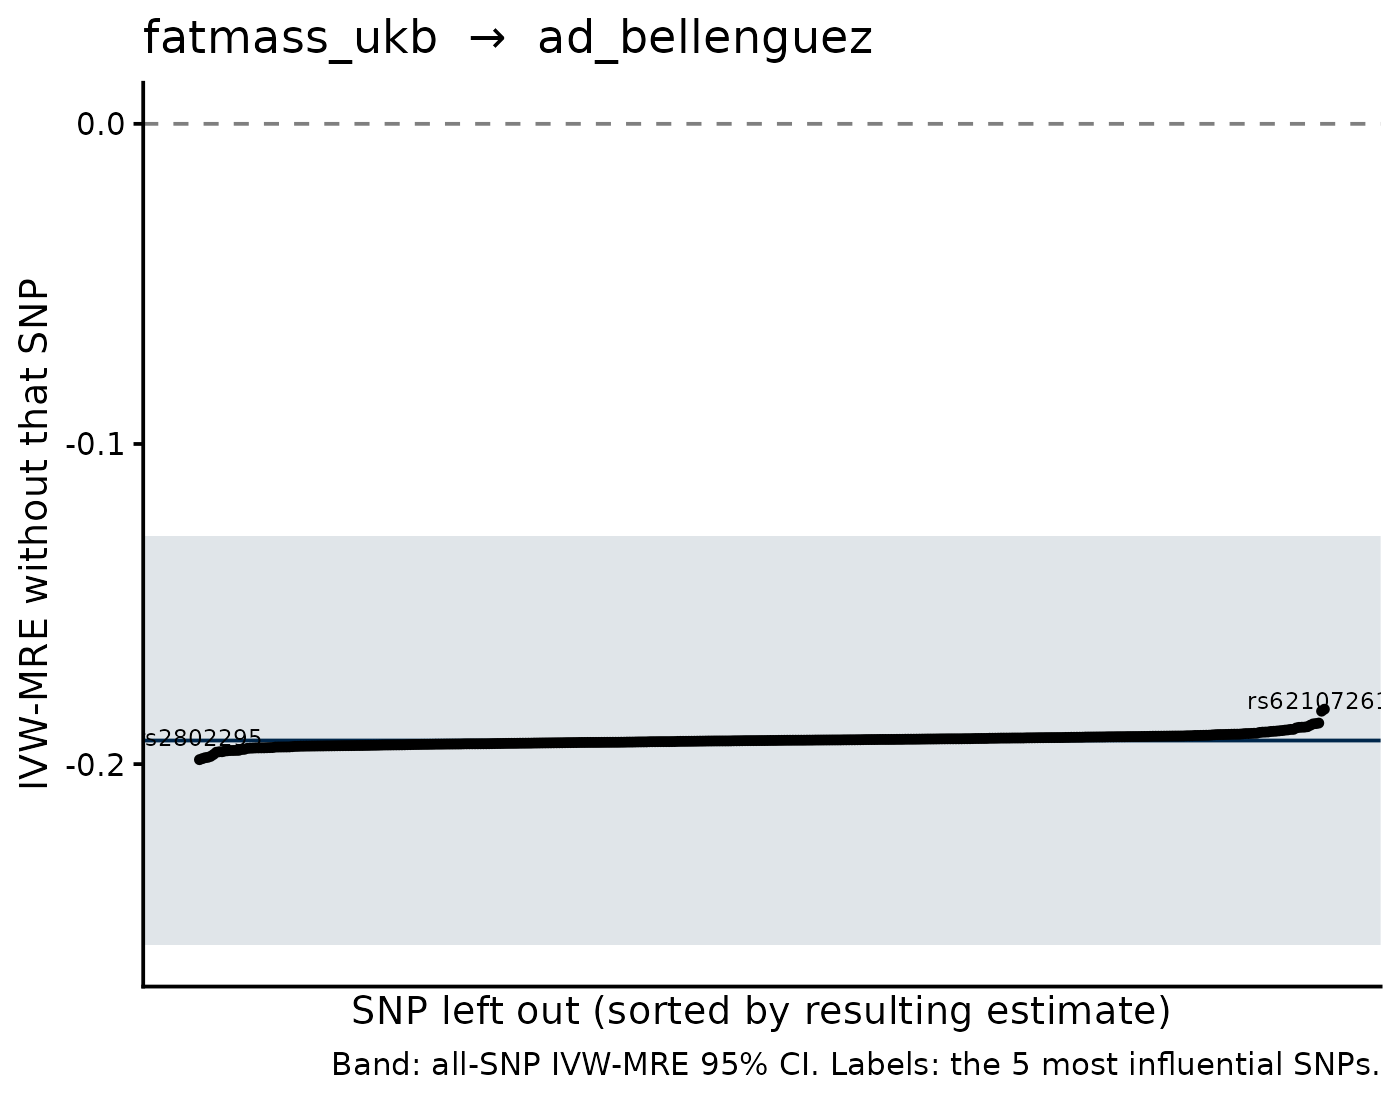

The table this chart was drawn from, first rows:
SNP, b_loo, se_loo, b_all, se_all, shift
rs3814883, -0.1829, 0.03209, -0.1926, 0.03266, 0.009778
rs2814993, -0.1835, 0.03256, -0.1926, 0.03266, 0.009164
rs2802295, -0.1986, 0.03245, -0.1926, 0.03266, -0.00598
rs7132908, -0.1983, 0.03269, -0.1926, 0.03266, -0.005664
rs62107261, -0.1872, 0.03281, -0.1926, 0.03266, 0.005449
rs13107325, -0.198, 0.03248, -0.1926, 0.03266, -0.005377
rs879620, -0.1873, 0.03262, -0.1926, 0.03266, 0.005293
rs147730268, -0.1979, 0.0326, -0.1926, 0.03266, -0.005246
rs7218014, -0.1874, 0.03256, -0.1926, 0.03266, 0.005181
rs28587941, -0.1976, 0.03261, -0.1926, 0.03266, -0.004941
rs7124681, -0.1878, 0.03264, -0.1926, 0.03266, 0.004784
rs9788550, -0.197, 0.03258, -0.1926, 0.03266, -0.004368
rs3803286, -0.1883, 0.03246, -0.1926, 0.03266, 0.004316
rs12974458, -0.1884, 0.03212, -0.1926, 0.03266, 0.004189
rs1788808, -0.1885, 0.0327, -0.1926, 0.03266, 0.004157
rs35099456, -0.1885, 0.03256, -0.1926, 0.03266, 0.004111
rs1446585, -0.1887, 0.03241, -0.1926, 0.03266, 0.003918
rs34045288, -0.1963, 0.03264, -0.1926, 0.03266, -0.003665
rs11656758, -0.1962, 0.03249, -0.1926, 0.03266, -0.003521
rs55726687, -0.1961, 0.03262, -0.1926, 0.03266, -0.003505
rs6744646, -0.1891, 0.0329, -0.1926, 0.03266, 0.003486
rs1801282, -0.1892, 0.03266, -0.1926, 0.03266, 0.003467
rs1363695, -0.1893, 0.03252, -0.1926, 0.03266, 0.003322
rs1159974, -0.1959, 0.03251, -0.1926, 0.03266, -0.0033
rs10423928, -0.1894, 0.03274, -0.1926, 0.03266, 0.003239
rs4658403, -0.1958, 0.03245, -0.1926, 0.03266, -0.003198
rs12987931, -0.1957, 0.03256, -0.1926, 0.03266, -0.003119
rs9515455, -0.1895, 0.03253, -0.1926, 0.03266, 0.003113
rs543874, -0.1957, 0.03289, -0.1926, 0.03266, -0.003112
rs17770336, -0.1957, 0.03268, -0.1926, 0.03266, -0.003079
rs113866544, -0.1957, 0.03266, -0.1926, 0.03266, -0.00306
rs7498665, -0.1896, 0.03283, -0.1926, 0.03266, 0.003029
rs12890931, -0.1897, 0.03256, -0.1926, 0.03266, 0.002939
rs14057, -0.1897, 0.03247, -0.1926, 0.03266, 0.002883
rs13408397, -0.1898, 0.03263, -0.1926, 0.03266, 0.002832
rs11779446, -0.1954, 0.03262, -0.1926, 0.03266, -0.002788
rs73142879, -0.1954, 0.0327, -0.1926, 0.03266, -0.002746
rs1019315, -0.19, 0.03252, -0.1926, 0.03266, 0.002672
rs8112818, -0.19, 0.03268, -0.1926, 0.03266, 0.002636
rs6769617, -0.19, 0.03254, -0.1926, 0.03266, 0.002611
rs56094641, -0.1901, 0.03336, -0.1926, 0.03266, 0.002523
rs1458156, -0.1951, 0.03263, -0.1926, 0.03266, -0.002455
rs3766442, -0.195, 0.03257, -0.1926, 0.03266, -0.002389
rs73052033, -0.195, 0.03267, -0.1926, 0.03266, -0.002362
rs57636386, -0.1949, 0.03274, -0.1926, 0.03266, -0.002309
rs8192675, -0.1949, 0.03265, -0.1926, 0.03266, -0.002304
rs11538, -0.1949, 0.03261, -0.1926, 0.03266, -0.002294
rs2269487, -0.1949, 0.03258, -0.1926, 0.03266, -0.002292
rs3826408, -0.1903, 0.03259, -0.1926, 0.03266, 0.002283
rs7663885, -0.1904, 0.03256, -0.1926, 0.03266, 0.002265
rs34483452, -0.1949, 0.03276, -0.1926, 0.03266, -0.002253
rs396354, -0.1948, 0.03261, -0.1926, 0.03266, -0.002221
rs6752378, -0.1904, 0.03277, -0.1926, 0.03266, 0.002219
rs79197301, -0.1948, 0.03262, -0.1926, 0.03266, -0.002194
rs3113509, -0.1905, 0.03265, -0.1926, 0.03266, 0.002172
rs7632381, -0.1905, 0.03276, -0.1926, 0.03266, 0.002166
rs4908672, -0.1905, 0.03259, -0.1926, 0.03266, 0.002084
rs7575523, -0.1947, 0.03274, -0.1926, 0.03266, -0.002051
rs62396185, -0.1947, 0.03286, -0.1926, 0.03266, -0.002029
rs12144626, -0.1947, 0.03268, -0.1926, 0.03266, -0.002023
... 341 more rows
